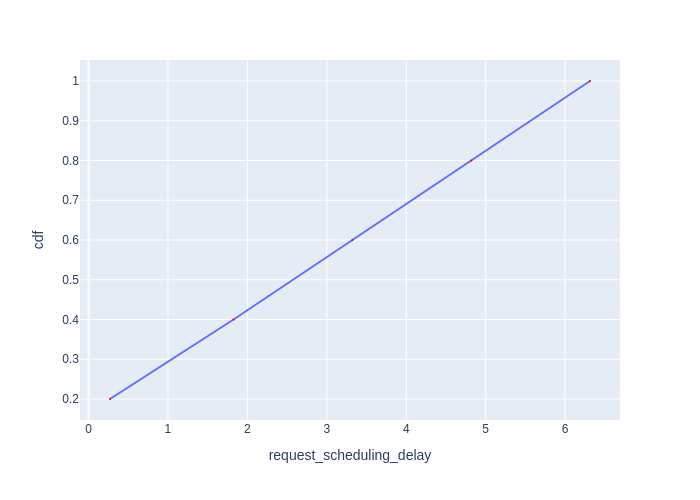

Data behind this chart, as committed beside it:
Request Id, request_scheduling_delay, cdf
0_0, 0.2703, 0.2
0_1, 1.826, 0.4
0_2, 3.322, 0.6
0_3, 4.819, 0.8
0_4, 6.313, 1.0
